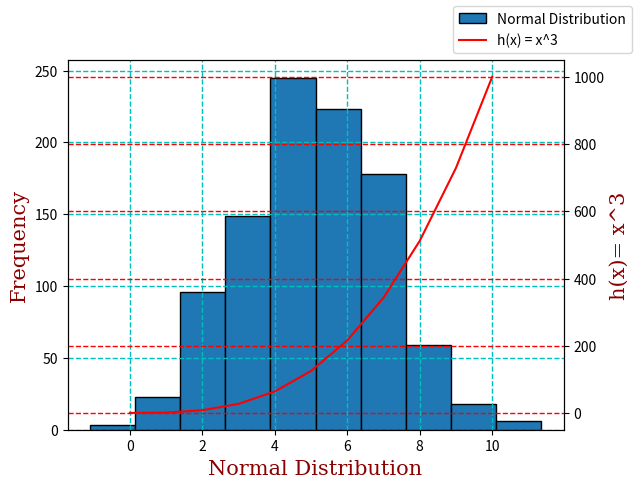

This figure's Python source: (Note: this script raises an exception after producing the figure.)
#Write a program called plottask.py the displays
# - a plot of a normal distribution of a 1000 values with a mean of 5 and a standard deviation of 2
# - and a plot of the function h(x) = x^3 in the range [0, 10].
# on the one set of axes

#Author: Michael Curley
#Date: 13/03/2024

#Import the required libraries
import numpy as np
import matplotlib.pyplot as plt

#Setting up the variables
mean = 5
std_dev = 2
number_of_values = 1000

#Create an array of 1000 values with a mean of 5 and a standard deviation of 2
normal_distribution = np.random.normal(loc=mean, scale=std_dev, size=number_of_values)

'''
print(normal_distribution) #Added for testing purposes
''' 

#Create an array of x values from 0 to 10
x_values = np.array(range(0, 11))

'''
print(x_values)#Added for testing purposes
''' 

#Create an array of y values which are the cube of the x values
y_values = x_values * x_values * x_values
'''
print(y_values) #Added for testing purposes
''' 

#Set the font styles
font1 = {'family': 'serif', 'color': 'blue' , 'size':20} #Set the font style, font family, font color and font size
font2 = {'family': 'serif', 'color': 'darkred' , 'size':15}


#Plot the normal distribution and the function h(x) = x^3 on the same set of axes

fig, ax1 = plt.subplots() #Create a figure and axis object


ax1.hist(normal_distribution, label="Normal Distribution", edgecolor="black") #Plot the normal distribution, set the edge color to black
ax1.set_xlabel('Normal Distribution', fontdict=font2) #Set the x axis label
ax1.set_ylabel('Frequency', fontdict=font2) #Set the y axis label
ax1.grid(color = 'c', linestyle = '--', linewidth = 1) #Add a grid to the plot, set the color to cyan, the line style to dashed and the line width to 1

ax2 = ax1.twinx() #Create a second y axis
ax2.plot(x_values, y_values, color='red', label="h(x) = x^3")
ax2.set_ylabel('h(x)= x^3', fontdict=font2) #Set the y axis label
ax2.grid(color = 'r', linestyle = '--', linewidth = 1) #Add a grid to the plot, set the color to cyan, the line style to dashed and the line width to 1

fig.legend() #Show the legend

plt.savefig('../Images/nice_normal_distribution_and_x_cubed.png') #Save the plot to a file
plt.show()

